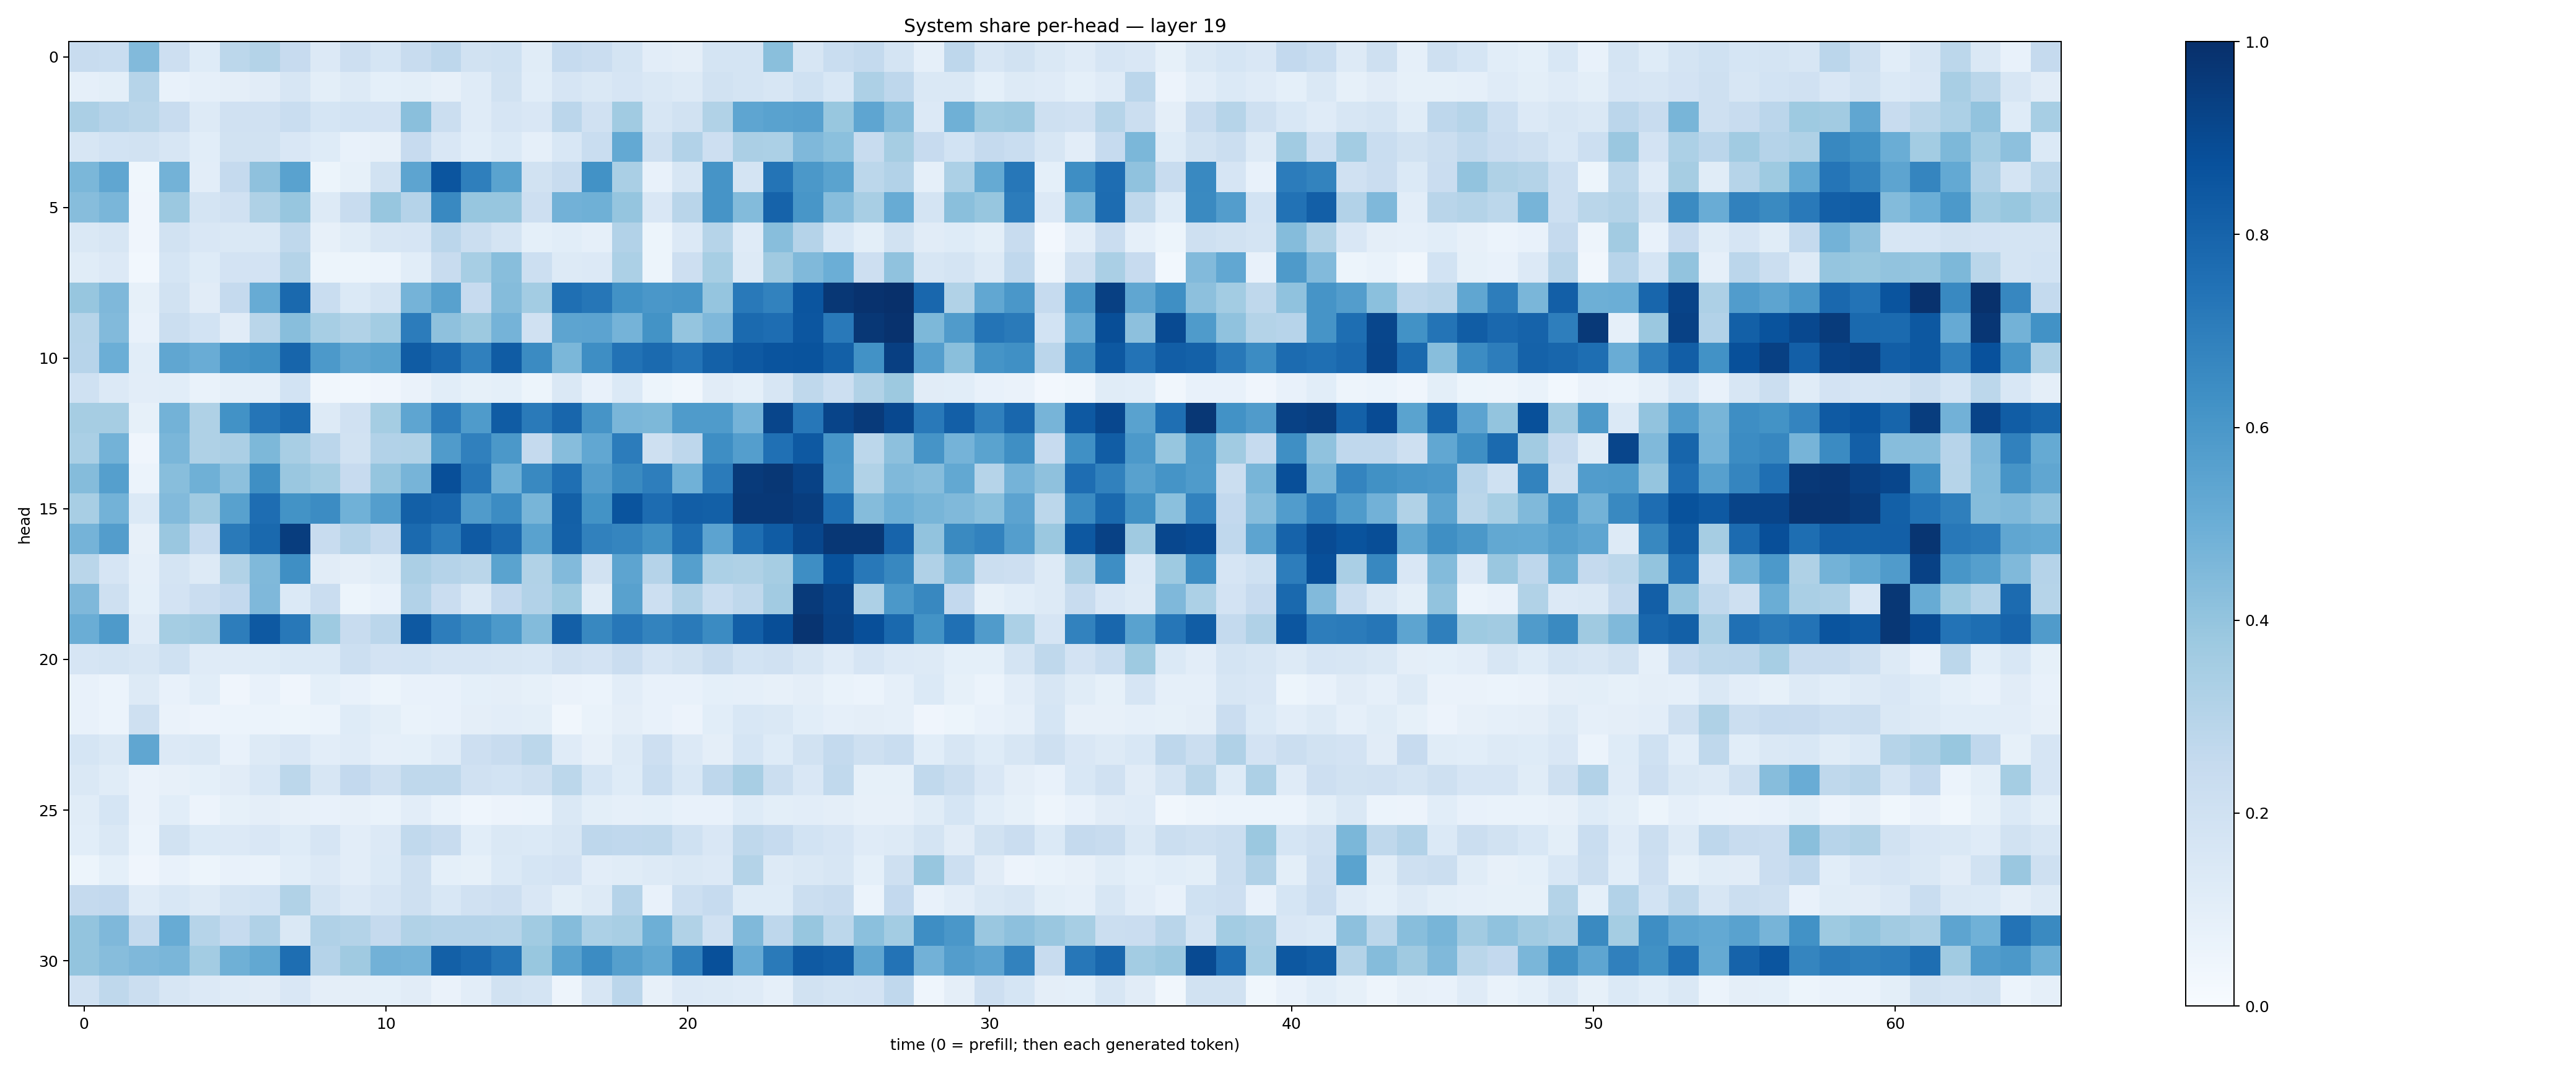

The file beside this chart, header and first rows:
0.23556915, 0.2318271, 0.44165114, 0.2119264, 0.12372078, 0.27939606, 0.3078072, 0.24235488, 0.13441938, 0.21452057, 0.17103894, 0.23732163, 0.27529588, 0.19009118, 0.2029189, 0.11515154, 0.24748415, 0.22862378, 0.17608745, 0.10536439, 0.09763311, 0.17220326, 0.17504382, 0.4242557
0.08911, 0.1012, 0.3007, 0.07754, 0.0864, 0.09722, 0.111, 0.158, 0.09779, 0.1303, 0.09174, 0.09828, 0.08057, 0.1174, 0.1926, 0.1064, 0.1651, 0.1468, 0.1646, 0.1467, 0.1304, 0.1902, 0.1774, 0.164
0.3346, 0.3038, 0.2878, 0.2359, 0.1268, 0.1991, 0.1982, 0.231, 0.1717, 0.1861, 0.1831, 0.4249, 0.2192, 0.12, 0.1669, 0.1506, 0.2823, 0.196, 0.3664, 0.1622, 0.1898, 0.3158, 0.5377, 0.5515
0.1592, 0.1838, 0.1936, 0.1594, 0.107, 0.1881, 0.1907, 0.1496, 0.1247, 0.07297, 0.08103, 0.2449, 0.1505, 0.1057, 0.1383, 0.08859, 0.1538, 0.2334, 0.5196, 0.2096, 0.3106, 0.2117, 0.333, 0.33
0.4601, 0.5345, 0.03563, 0.4796, 0.1023, 0.2507, 0.4111, 0.5536, 0.05112, 0.08245, 0.1924, 0.5414, 0.8577, 0.6933, 0.5486, 0.188, 0.2399, 0.6223, 0.3393, 0.07607, 0.1632, 0.6095, 0.1772, 0.7373
0.4322, 0.461, 0.04198, 0.3799, 0.1773, 0.198, 0.3217, 0.3926, 0.128, 0.2388, 0.3923, 0.3017, 0.6574, 0.3942, 0.394, 0.2146, 0.4825, 0.4892, 0.3974, 0.15, 0.291, 0.6122, 0.4391, 0.802
0.1427, 0.1626, 0.0407, 0.1898, 0.151, 0.1462, 0.1421, 0.272, 0.07994, 0.1138, 0.161, 0.1642, 0.283, 0.2225, 0.1764, 0.09077, 0.1063, 0.08638, 0.3088, 0.05229, 0.1344, 0.2996, 0.1204, 0.4289
0.1152, 0.1361, 0.02858, 0.1708, 0.1231, 0.1826, 0.1807, 0.3051, 0.05287, 0.05273, 0.06023, 0.1058, 0.237, 0.3452, 0.4289, 0.2161, 0.1315, 0.1358, 0.331, 0.05367, 0.2146, 0.346, 0.1321, 0.369
0.3909, 0.4515, 0.08565, 0.194, 0.1094, 0.2507, 0.5107, 0.7786, 0.2335, 0.1394, 0.1733, 0.4761, 0.5558, 0.2458, 0.4337, 0.3559, 0.7563, 0.7299, 0.6217, 0.5998, 0.6073, 0.398, 0.7162, 0.6806
0.2997, 0.4431, 0.07351, 0.2209, 0.1851, 0.1125, 0.288, 0.4275, 0.3451, 0.3154, 0.3568, 0.7056, 0.4135, 0.3776, 0.4749, 0.1989, 0.5417, 0.5445, 0.4746, 0.6173, 0.3954, 0.4514, 0.775, 0.7645
0.2968, 0.4974, 0.1064, 0.5332, 0.5066, 0.6095, 0.6254, 0.7948, 0.5919, 0.5335, 0.5486, 0.8297, 0.788, 0.6903, 0.829, 0.6494, 0.4584, 0.6379, 0.7432, 0.7751, 0.7396, 0.8094, 0.8435, 0.8604
0.2014, 0.1347, 0.104, 0.1073, 0.06659, 0.08781, 0.08666, 0.1853, 0.03318, 0.03103, 0.03988, 0.06492, 0.1059, 0.08508, 0.09092, 0.05393, 0.141, 0.07315, 0.139, 0.0533, 0.03356, 0.1105, 0.09036, 0.1638
0.3512, 0.3481, 0.08535, 0.477, 0.3234, 0.6217, 0.7329, 0.7739, 0.1319, 0.1979, 0.3548, 0.5378, 0.7064, 0.5841, 0.832, 0.7117, 0.7918, 0.6127, 0.4633, 0.4555, 0.5848, 0.5845, 0.4731, 0.9167
0.3373, 0.4781, 0.04063, 0.4641, 0.3234, 0.3334, 0.4534, 0.34, 0.2843, 0.1953, 0.3111, 0.3158, 0.5814, 0.6888, 0.5973, 0.2505, 0.4305, 0.5278, 0.7043, 0.2039, 0.2753, 0.6368, 0.5692, 0.7536
0.4342, 0.5638, 0.06199, 0.4296, 0.489, 0.415, 0.634, 0.3862, 0.3549, 0.2432, 0.3954, 0.4705, 0.8826, 0.7297, 0.4906, 0.6576, 0.7557, 0.5725, 0.6537, 0.6982, 0.4866, 0.7072, 0.9584, 0.9719
0.3408, 0.477, 0.1397, 0.4421, 0.3705, 0.5548, 0.7646, 0.6192, 0.6463, 0.4873, 0.5698, 0.8132, 0.7994, 0.5814, 0.648, 0.4674, 0.8162, 0.6189, 0.8595, 0.7694, 0.8226, 0.8144, 0.9685, 0.9685
0.4749, 0.5716, 0.08168, 0.3842, 0.2482, 0.7138, 0.7774, 0.9457, 0.2409, 0.3021, 0.2532, 0.7772, 0.7106, 0.8386, 0.785, 0.5509, 0.811, 0.6853, 0.668, 0.6275, 0.7603, 0.5468, 0.7614, 0.8318
0.2878, 0.1667, 0.08616, 0.1721, 0.1288, 0.3125, 0.4481, 0.6349, 0.1097, 0.09737, 0.1145, 0.3333, 0.3041, 0.2878, 0.5479, 0.3157, 0.444, 0.1903, 0.54, 0.3029, 0.5643, 0.3297, 0.3219, 0.3483
0.4506, 0.204, 0.09126, 0.1802, 0.2295, 0.2612, 0.45, 0.1403, 0.2279, 0.0531, 0.07307, 0.31, 0.2271, 0.1482, 0.2603, 0.3115, 0.3719, 0.1151, 0.5553, 0.2156, 0.3171, 0.2317, 0.2696, 0.3632
0.5025, 0.586, 0.1203, 0.3547, 0.3629, 0.7022, 0.8436, 0.7209, 0.3727, 0.2401, 0.2851, 0.8434, 0.6999, 0.6547, 0.5927, 0.4389, 0.8173, 0.6638, 0.7248, 0.6766, 0.7124, 0.65, 0.8202, 0.8857
0.1675, 0.1729, 0.1581, 0.2012, 0.1194, 0.1202, 0.1225, 0.1368, 0.1385, 0.215, 0.1817, 0.1853, 0.1657, 0.1664, 0.1616, 0.1542, 0.1983, 0.1817, 0.2267, 0.1669, 0.1877, 0.2384, 0.1856, 0.1969
0.07752, 0.0606, 0.1293, 0.07498, 0.1082, 0.04017, 0.07064, 0.04282, 0.09112, 0.07523, 0.05301, 0.07547, 0.07734, 0.09297, 0.09762, 0.0855, 0.06562, 0.05964, 0.1041, 0.07617, 0.07276, 0.09185, 0.0889, 0.07826
0.07382, 0.05875, 0.2102, 0.06336, 0.05736, 0.06107, 0.06034, 0.05247, 0.06097, 0.1216, 0.09934, 0.06911, 0.07391, 0.09445, 0.1016, 0.1001, 0.03266, 0.07011, 0.09598, 0.07708, 0.05777, 0.1079, 0.1525, 0.1424
0.1705, 0.1424, 0.5339, 0.1366, 0.1432, 0.07702, 0.1274, 0.1486, 0.1046, 0.1184, 0.0865, 0.09073, 0.1201, 0.2121, 0.2394, 0.2775, 0.1179, 0.08078, 0.13, 0.211, 0.1345, 0.09517, 0.1713, 0.1215
0.1467, 0.1146, 0.06315, 0.08022, 0.0902, 0.1116, 0.1531, 0.2791, 0.1572, 0.2595, 0.2046, 0.27, 0.2708, 0.1968, 0.1842, 0.2036, 0.2777, 0.169, 0.1228, 0.2341, 0.1547, 0.2745, 0.3429, 0.2232
0.1148, 0.1705, 0.06517, 0.1078, 0.05547, 0.08478, 0.09516, 0.08011, 0.07146, 0.07909, 0.06847, 0.1035, 0.06876, 0.04506, 0.05522, 0.05926, 0.1463, 0.1005, 0.08822, 0.09208, 0.0723, 0.07342, 0.1225, 0.1006
0.1081, 0.1421, 0.06238, 0.1884, 0.1376, 0.1347, 0.1513, 0.1214, 0.1659, 0.1051, 0.1366, 0.2652, 0.2346, 0.1057, 0.1469, 0.14, 0.1576, 0.274, 0.2678, 0.273, 0.1994, 0.1485, 0.2708, 0.2492
0.05409, 0.09061, 0.04209, 0.0722, 0.05313, 0.07575, 0.06891, 0.1064, 0.1349, 0.1043, 0.1374, 0.2037, 0.09038, 0.08361, 0.1397, 0.1713, 0.1821, 0.1039, 0.1136, 0.1282, 0.1421, 0.1342, 0.3058, 0.1309
0.25, 0.2598, 0.1194, 0.1525, 0.1273, 0.1796, 0.1865, 0.3132, 0.1792, 0.1363, 0.1649, 0.2055, 0.1538, 0.1959, 0.211, 0.1519, 0.09842, 0.1261, 0.3029, 0.0764, 0.218, 0.2477, 0.1216, 0.1226
0.3987, 0.4509, 0.2566, 0.5084, 0.3006, 0.2486, 0.3169, 0.1411, 0.3189, 0.306, 0.2534, 0.3145, 0.3016, 0.3012, 0.2988, 0.3654, 0.4363, 0.3318, 0.3432, 0.4936, 0.3149, 0.1958, 0.447, 0.2747
0.3987, 0.4323, 0.45, 0.4629, 0.3593, 0.4899, 0.5253, 0.7582, 0.3046, 0.3686, 0.4822, 0.4749, 0.814, 0.7882, 0.7356, 0.3906, 0.5535, 0.6457, 0.565, 0.5264, 0.6807, 0.8768, 0.5117, 0.7147
0.1971, 0.2721, 0.2257, 0.16, 0.1331, 0.1189, 0.1115, 0.1503, 0.09757, 0.09674, 0.09154, 0.1114, 0.06616, 0.1053, 0.1952, 0.175, 0.04846, 0.1574, 0.2834, 0.08095, 0.1358, 0.1267, 0.118, 0.08807
